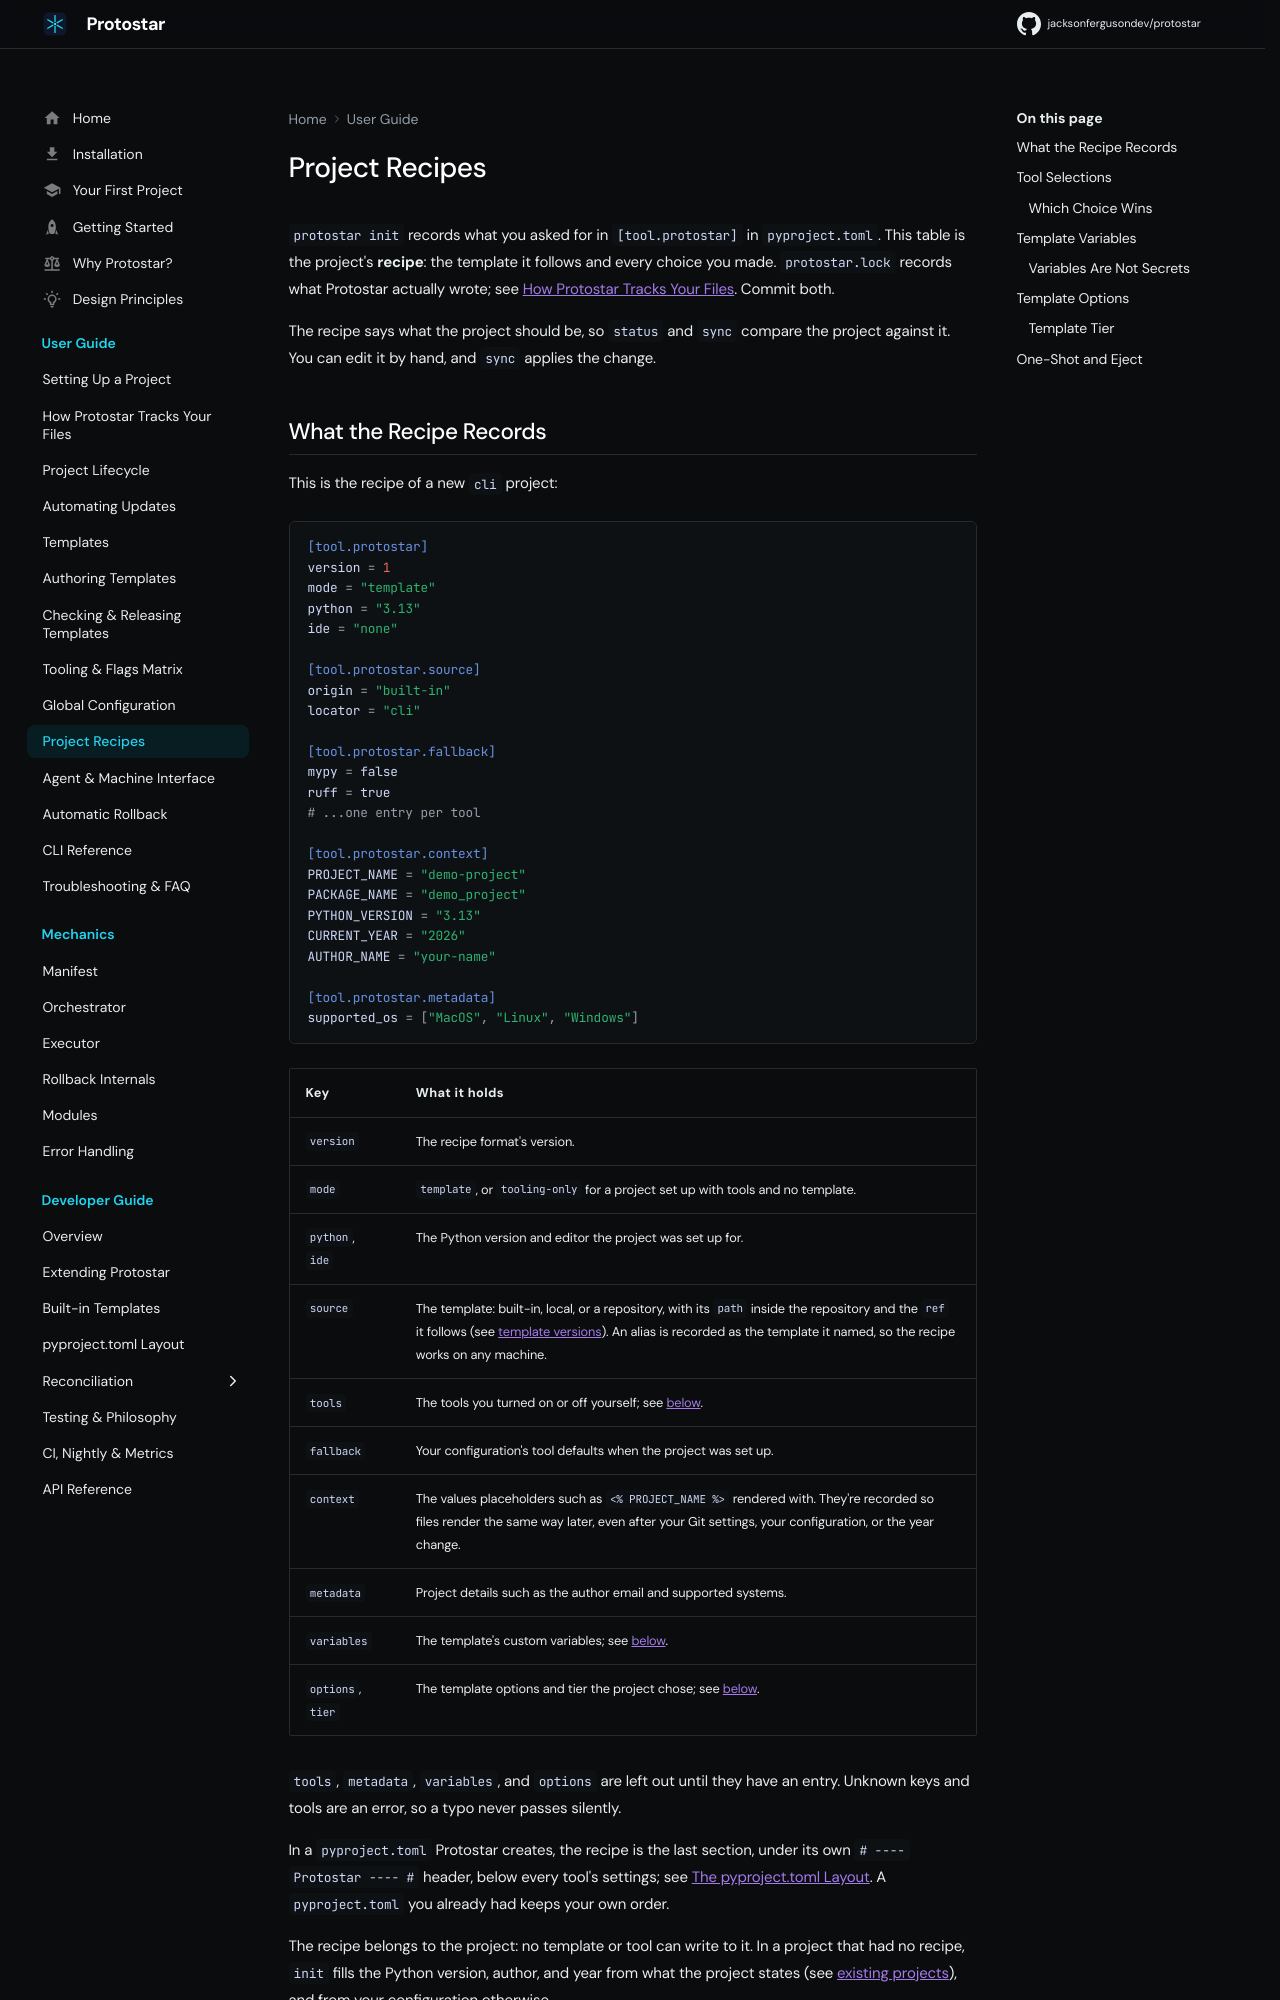

repository: JacksonFergusonDev/protostar · page: 0.10.3/usage/project-recipes/index.html · generator: mkdocs

---
description: "What a project's recipe in pyproject.toml records: its template, tools, variables, options, and tier, and which choice wins."
---

# Project Recipes

`protostar init` records what you asked for in `[tool.protostar]` in `pyproject.toml`. This table is the project's **recipe**: the template it follows and every choice you made. `protostar.lock` records what Protostar actually wrote; see [How Protostar Tracks Your Files](tracking.md). Commit both.

The recipe says what the project should be, so `status` and `sync` compare the project against it. You can edit it by hand, and `sync` applies the change.

## What the Recipe Records

This is the recipe of a new `cli` project:

```toml
[tool.protostar]
version = 1
mode = "template"
python = "3.13"
ide = "none"

[tool.protostar.source]
origin = "built-in"
locator = "cli"

[tool.protostar.fallback]
mypy = false
ruff = true
# ...one entry per tool

[tool.protostar.context]
PROJECT_NAME = "demo-project"
PACKAGE_NAME = "demo_project"
PYTHON_VERSION = "3.13"
CURRENT_YEAR = "2026"
AUTHOR_NAME = "your-name"

[tool.protostar.metadata]
supported_os = ["MacOS", "Linux", "Windows"]
```

| Key | What it holds |
| :--- | :--- |
| `version` | The recipe format's version. |
| `mode` | `template`, or `tooling-only` for a project set up with tools and no template. |
| `python`, `ide` | The Python version and editor the project was set up for. |
| `source` | The template: built-in, local, or a repository, with its `path` inside the repository and the `ref` it follows (see [template versions](templates.md#template-versions)). An alias is recorded as the template it named, so the recipe works on any machine. |
| `tools` | The tools you turned on or off yourself; see [below](#tool-selections). |
| `fallback` | Your configuration's tool defaults when the project was set up. |
| `context` | The values placeholders such as `<% PROJECT_NAME %>` rendered with. They're recorded so files render the same way later, even after your Git settings, your configuration, or the year change. |
| `metadata` | Project details such as the author email and supported systems. |
| `variables` | The template's custom variables; see [below](#template-variables). |
| `options`, `tier` | The template options and tier the project chose; see [below](#template-options). |

`tools`, `metadata`, `variables`, and `options` are left out until they have an entry. Unknown keys and tools are an error, so a typo never passes silently.

In a `pyproject.toml` Protostar creates, the recipe is the last section, under its own `# ---- Protostar ---- #` header, below every tool's settings; see [The pyproject.toml Layout](../developer/pyproject-layout.md). A `pyproject.toml` you already had keeps your own order.

The recipe belongs to the project: no template or tool can write to it. In a project that had no recipe, `init` fills the Python version, author, and year from what the project states (see [existing projects](init.md#existing-projects)), and from your configuration otherwise.
